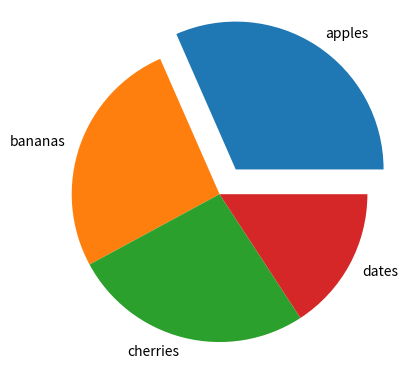

Generate this figure with matplotlib:
#pull the "apple" wedge 0.2 from the center of the pie:

import matplotlib.pyplot as plt
import numpy as np

y = np.array([30,25,25,15])
mylabels = ["apples","bananas","cherries","dates"]
myexplode = [0.2,0,0,0]

plt.pie(y,labels=mylabels, explode=myexplode)
plt.show()
